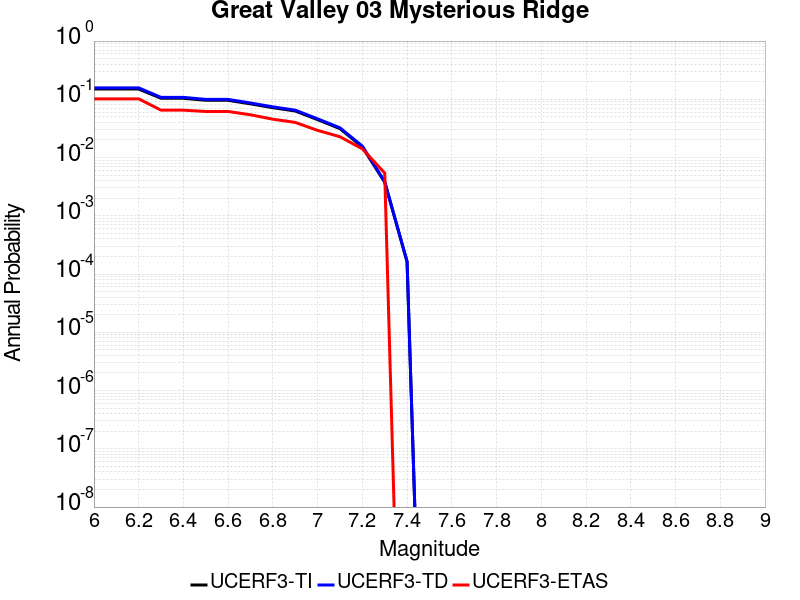

The file beside this chart, header and first rows:
Magnitude, UCERF3-TI Prob, UCERF3-TD Prob, UCERF3-ETAS Prob
6.0, 0.1502, 0.1574, 0.102
6.1, 0.1502, 0.1574, 0.102
6.2, 0.1502, 0.1574, 0.102
6.3, 0.1041, 0.108, 0.06508
6.4, 0.1041, 0.108, 0.06508
6.5, 0.09622, 0.09972, 0.06182
6.6, 0.09613, 0.09963, 0.06182
6.7, 0.08356, 0.08649, 0.05423
6.8, 0.07175, 0.07422, 0.04555
6.9, 0.06299, 0.06514, 0.04013
7.0, 0.04475, 0.04624, 0.02928
7.1, 0.03136, 0.03242, 0.02278
7.2, 0.01522, 0.01572, 0.0141
7.3, 0.00377, 0.003887, 0.005423
7.4, 1.6237547E-4, 1.6384812E-4, 0.0
